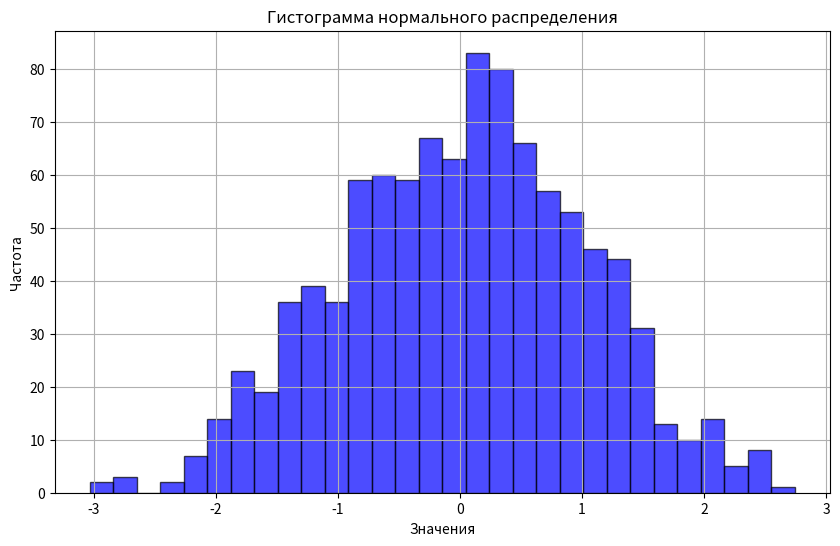

Here is the Python script that generated this plot:
import numpy as np
import matplotlib.pyplot as plt

# Параметры нормального распределения
mean = 0  # Среднее значение
std_dev = 1  # Стандартное отклонение
num_samples = 1000  # Количество образцов

# Генерация случайных чисел, распределенных по нормальному распределению
data = np.random.normal(mean, std_dev, num_samples)

# Создание гистограммы
plt.figure(figsize=(10, 6))
plt.hist(data, bins=30, alpha=0.7, color='blue', edgecolor='black')
plt.title('Гистограмма нормального распределения')
plt.xlabel('Значения')
plt.ylabel('Частота')
plt.grid()
plt.show()


